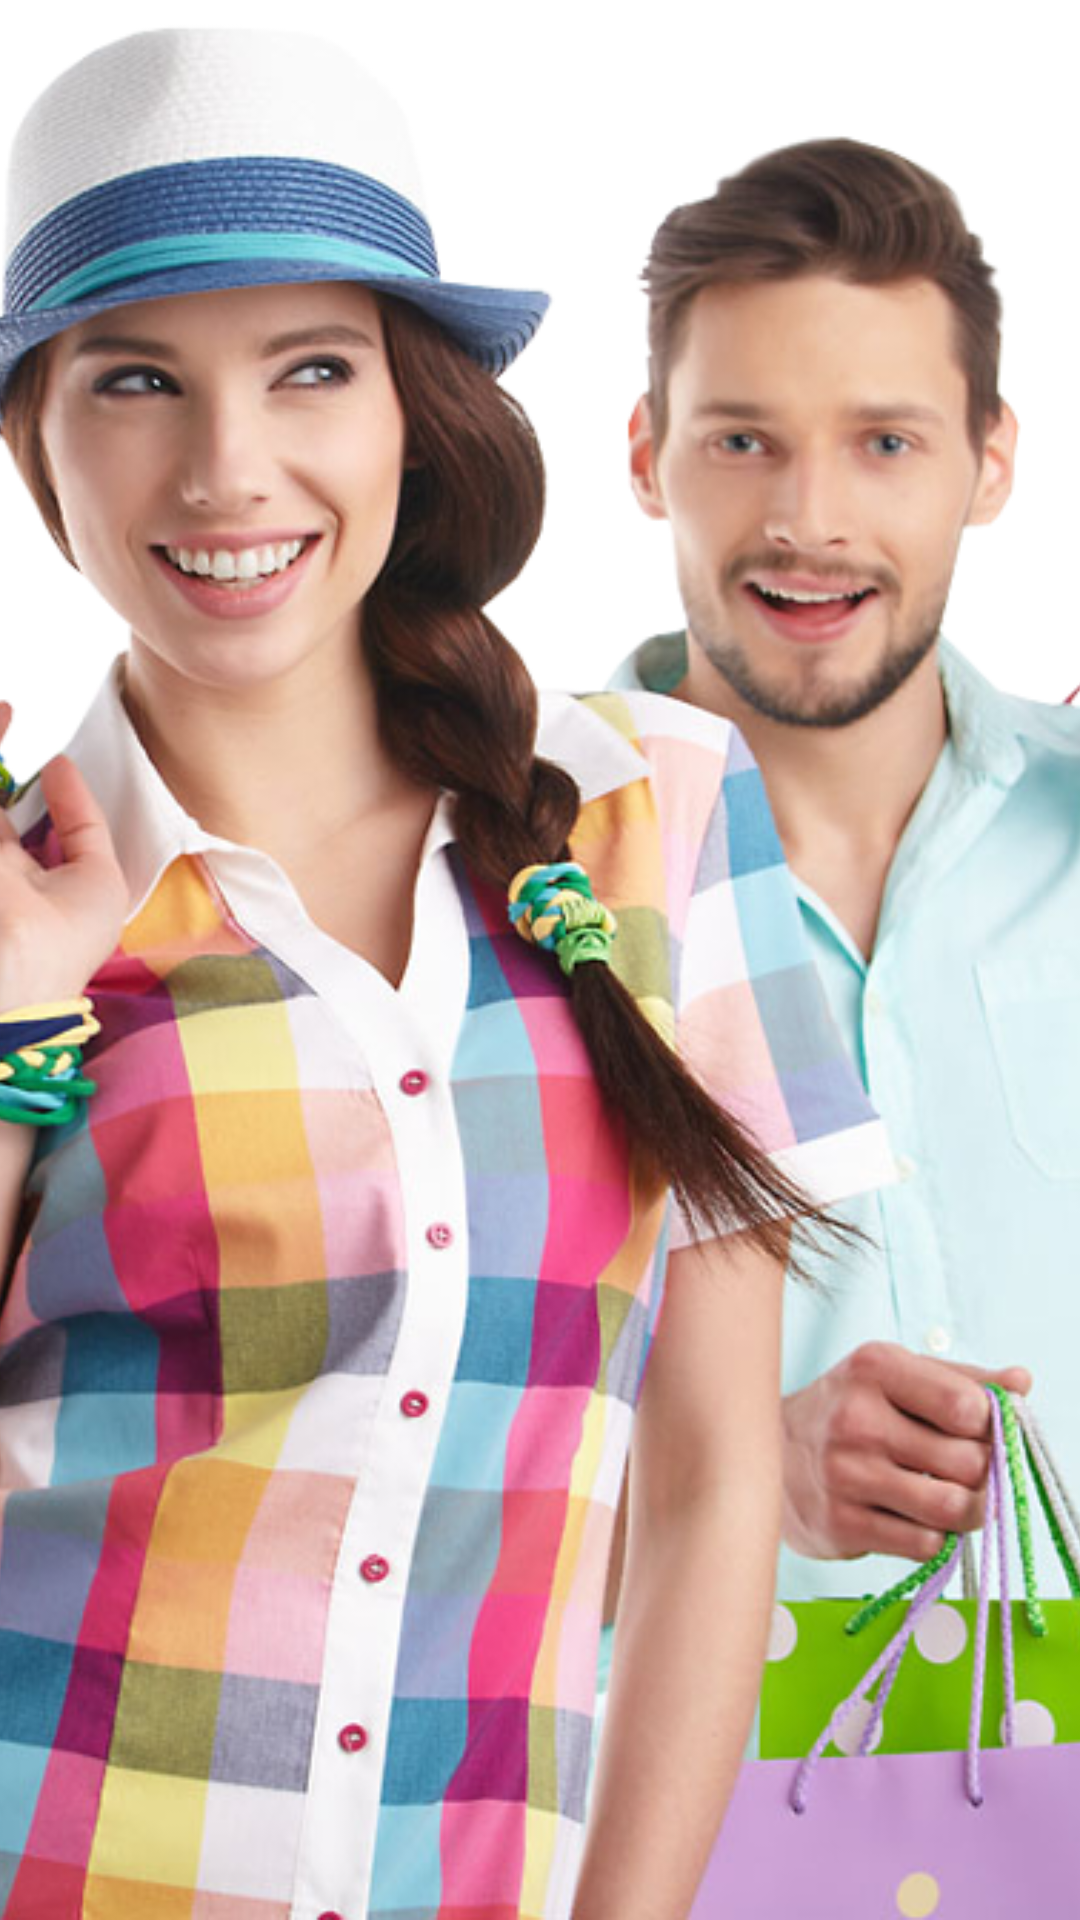

Android layout source for this screen:
<!-- AndroidManifest.xml: application theme AppTheme -->
<!-- res/layout/fragment_second.xml -->
<FrameLayout xmlns:android="http://schemas.android.com/apk/res/android"
    xmlns:tools="http://schemas.android.com/tools"
    android:layout_width="match_parent"
    android:layout_height="match_parent"
    android:layout_gravity="center"
    tools:context="ientertainapp.proxim.com.myslidingapplication.Fragment.FirstFragment">

    
    <ImageView
        android:layout_width="match_parent"
        android:layout_height="match_parent"
        android:scaleType="centerCrop"
        android:src="@drawable/bg2"/>

</FrameLayout>
<!-- resources referenced by this layout -->
<resources>
  <!-- drawable bg2: png bitmap (drawable, 535064 bytes) -->
  <style name="AppTheme" parent="Theme.AppCompat.Light.DarkActionBar">
          
          <item name="colorPrimary">@color/colorPrimary</item>
          <item name="colorPrimaryDark">@color/colorPrimaryDark</item>
          <item name="colorAccent">@color/colorAccent</item>
  
          <item name="windowActionBar">false</item>
          <item name="windowNoTitle">true</item>
  
      </style>
  <color name="colorPrimary">#fff</color>
  <color name="colorPrimaryDark">#beb6b6</color>
  <color name="colorAccent">#448AFF</color>
</resources>
